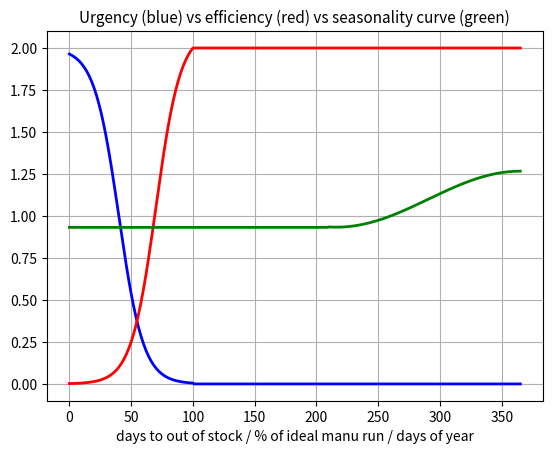

The matplotlib source for this figure:
#!/usr/bin/env python3
# -*- coding: utf-8 -*-
"""
Created on Wed Dec  2 18:02:59 2020

@author: tonedogga
"""

import numpy as np
import matplotlib.pyplot as plt  
 

def urgency(z,maxx,maxy,urgency_cross):
    return maxy-(maxy / (1+np.exp(-z+(urgency_cross))))



def efficiency(z,maxx,maxy,efficiency_cross):
    return (maxy / (1 + np.exp(-z+(efficiency_cross))))


# def seasonality(z,length):
#     xmas_start_day=250
#     base=np.full((total_days_in_year),0.9)
#     xmas_up=np.r_[np.full((xmas_start_day),0),np.tan((z[xmas_start_day:]-xmas_start_day)/15)]
#     #s=np.r_[base,xmas_up]
#     #print(s)
    
#     return np.add(base,xmas_up)

def area_under_curve(curve,startx,endx):
    return np.trapz(curve[startx:endx+1])


def seasonality(z,length):
    amp=6
    offset=250
    curve_pos=210
    wl=1.3
    xmas_up=1.1+np.sin(((-z[:-curve_pos]-0.15)/wl)+offset)/amp
    base=np.full((curve_pos),0.932)
    s=np.r_[base,xmas_up]
    return s


#def logit(z):
#    return 1 / (1 + np.exp(-z))
  
# x=np.linspace(0,3,1000).reshape(-1,1)
# print("x",x)
# y=logit(x)
# print("y",y)


urgency_maxx=10
urgency_maxy=2
urgency_cross=4


efficiency_maxx=50
efficiency_maxy=2.1
efficiency_cross=7

total_days_in_year=366
total_maxx=101
total_graph_xpoints=10
z = np.linspace(0, total_graph_xpoints, total_maxx)

#logits=np.c_[z,logit(z,maxx,maxy)]
urgency_curve=urgency(z,urgency_maxx,urgency_maxy,urgency_cross)
efficiency_curve=efficiency(z,efficiency_maxx,efficiency_maxy,efficiency_cross)

urgency_curve=np.r_[urgency_curve,np.full((total_days_in_year-total_maxx), 0)]
efficiency_curve=np.r_[efficiency_curve,np.full((total_days_in_year-total_maxx), 2)]

z2 = np.linspace(0, urgency_maxx, total_days_in_year)

seasonality_curve=seasonality(z2,total_days_in_year)   #np.ones((total_days_in_year))





print("area under curve urgency",area_under_curve(urgency_curve,0,366))
print("area under curve efficiency",area_under_curve(efficiency_curve,0,100))
print("area under curve seasonality",area_under_curve(seasonality_curve,0,366))

#print(urgency_curve,urgency_curve.shape)
#print(efficiency_curve,efficiency_curve.shape)

curves=np.c_[urgency_curve,efficiency_curve,seasonality_curve]

#print(curves,curves.shape)

# z = np.linspace(0, 10, 200)

# plt.plot([0, 10], [0, 0], 'k-')
# plt.plot([0, 10], [1, 1], 'k--')
# plt.plot([0, 0], [-0.2, 2.2], 'k-')
# #plt.plot([-5, 5], [-3/4, 7/4], 'g--')
#plt.plot(curves, "b-", linewidth=2)
plt.plot(curves[:,0], "b-", linewidth=2)
plt.plot(curves[:,1], "r-", linewidth=2)
plt.plot(curves[:,2], "g-", linewidth=2)

# #props = dict(facecolor='black', shrink=0.1)
# #plt.annotate('Saturating', xytext=(3.5, 0.7), xy=(5, 1), arrowprops=props, fontsize=14, ha="center")
# #plt.annotate('Saturating', xytext=(-3.5, 0.3), xy=(-5, 0), arrowprops=props, fontsize=14, ha="center")
# ##plt.annotate('Linear', xytext=(2, 0.2), xy=(0, 0.5), arrowprops=props, fontsize=14, ha="center")
plt.grid(True)
plt.title("Urgency (blue) vs efficiency (red) vs seasonality curve (green)", fontsize=11)
plt.xlabel("days to out of stock / % of ideal manu run / days of year",fontsize=10)

# plt.axis([0, 10, -0.2, 2.2])

# save_fig("sigmoid_saturation_plot")
plt.show()

